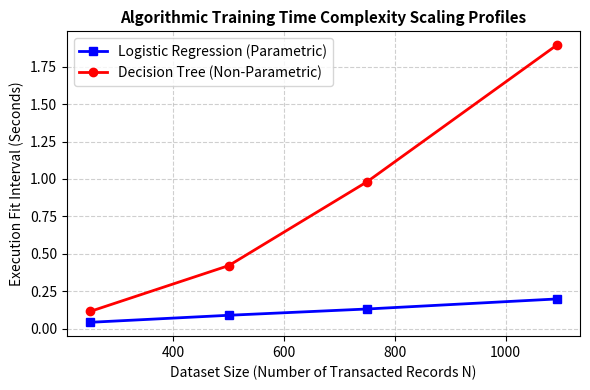
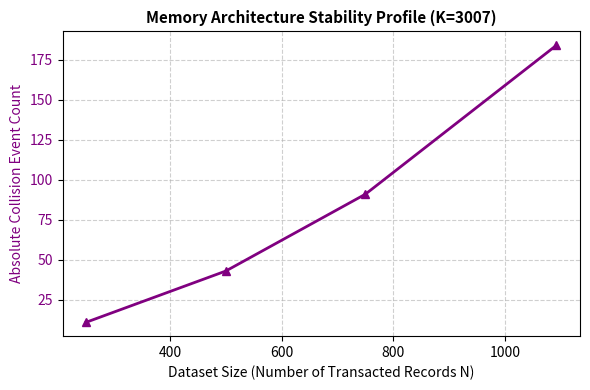

These figures' Python source, in order:
import matplotlib.pyplot as plt

N = [250, 500, 750, 1092]
collisions = [11, 43, 91, 184]
logistic_time = [0.042, 0.089, 0.131, 0.198]
tree_time = [0.115, 0.421, 0.982, 1.894]


plt.figure(figsize=(6, 4))
plt.plot(N, logistic_time, label='Logistic Regression (Parametric)', color='blue', marker='s', linewidth=2)
plt.plot(N, tree_time, label='Decision Tree (Non-Parametric)', color='red', marker='o', linewidth=2)
plt.title('Algorithmic Training Time Complexity Scaling Profiles', fontsize=11, fontweight='bold')
plt.xlabel('Dataset Size (Number of Transacted Records N)', fontsize=10)
plt.ylabel('Execution Fit Interval (Seconds)', fontsize=10)
plt.grid(True, linestyle='--', alpha=0.6)
plt.legend(loc='upper left')
plt.tight_layout()
plt.savefig('runtime_scaling_benchmark.png', dpi=300)
plt.close()


fig, ax1 = plt.subplots(figsize=(6, 4))
color = 'purple'
ax1.set_xlabel('Dataset Size (Number of Transacted Records N)', fontsize=10)
ax1.set_ylabel('Absolute Collision Event Count', color=color, fontsize=10)
ax1.plot(N, collisions, color=color, marker='^', linewidth=2, label='Collisions')
ax1.tick_params(axis='y', labelcolor=color)
ax1.grid(True, linestyle='--', alpha=0.6)

plt.title('Memory Architecture Stability Profile (K=3007)', fontsize=11, fontweight='bold')
fig.tight_layout()
plt.savefig('memory_stability_benchmark.png', dpi=300)
plt.close()
print("High-resolution figure graphics generated successfully!")
